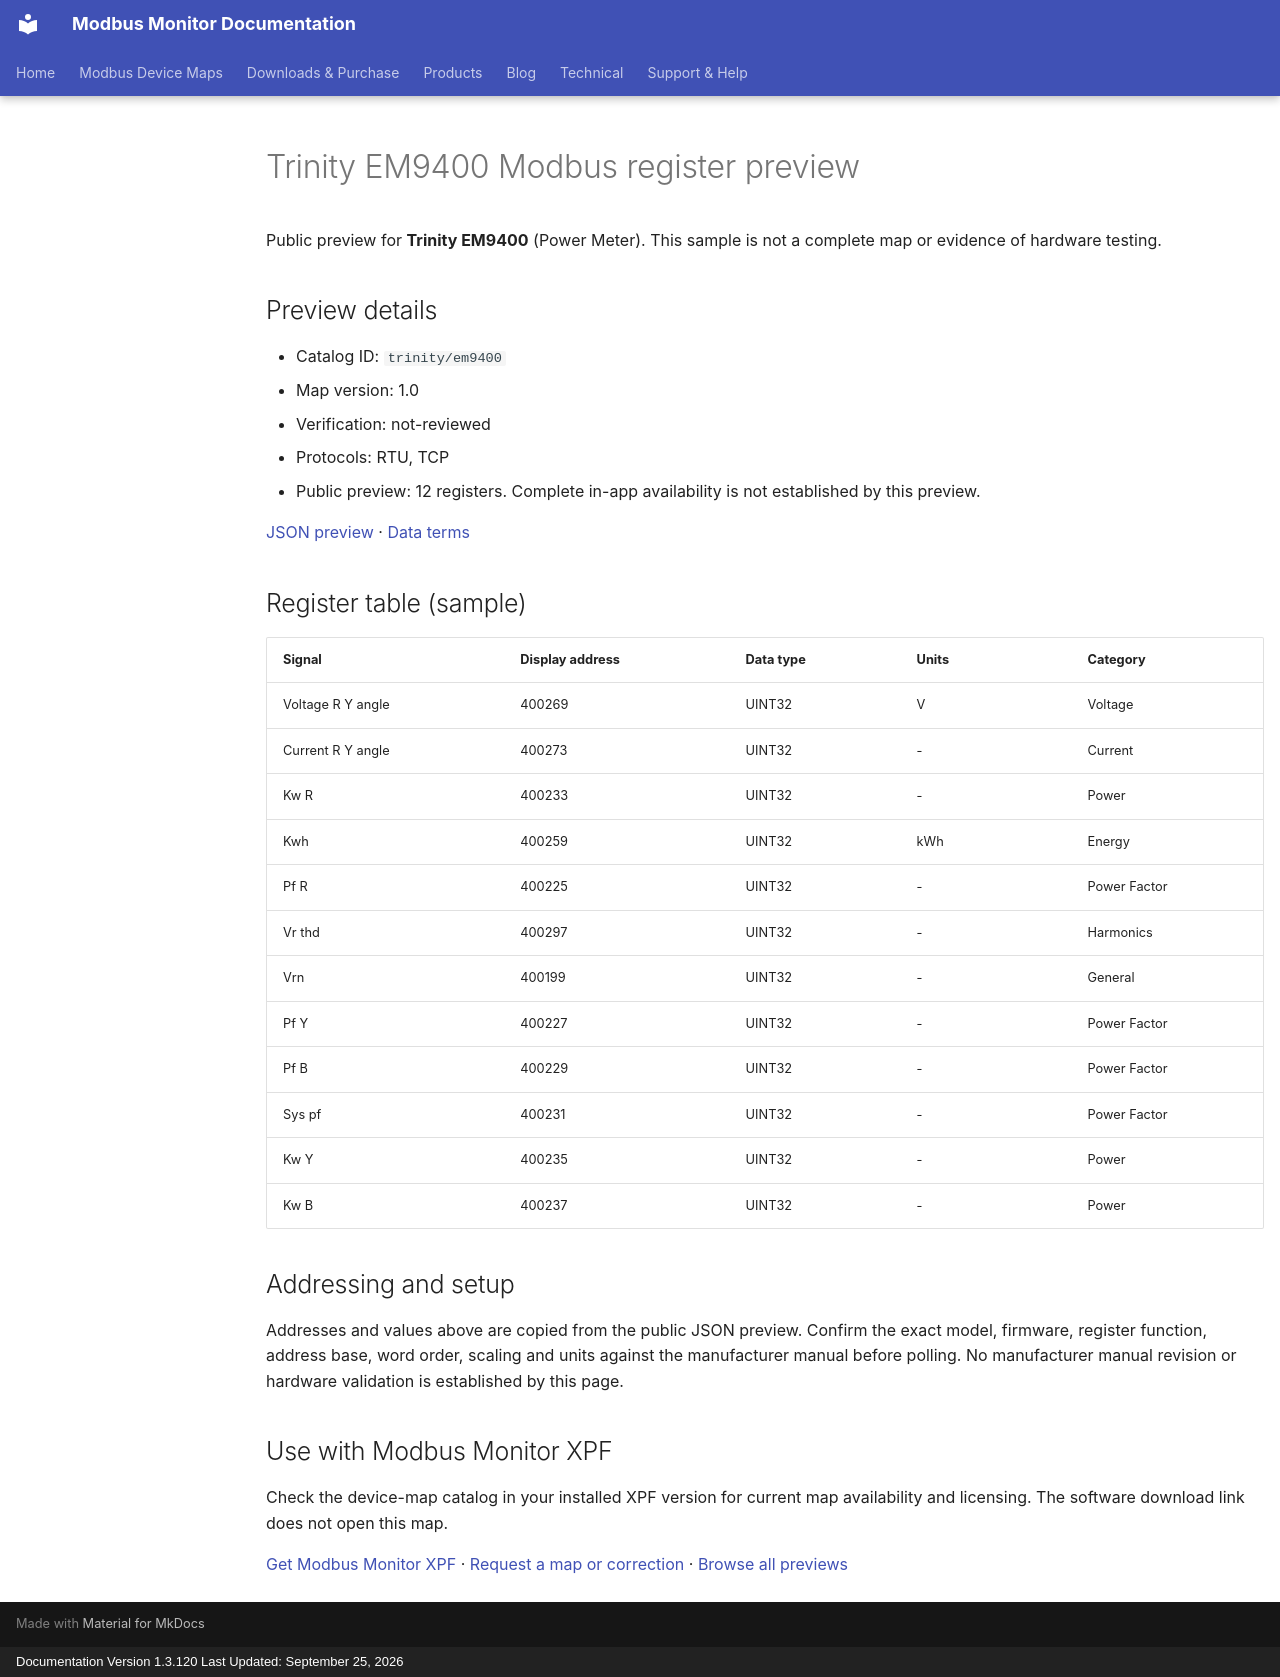

repository: Modbus-Monitor/modbus-monitor-docs · page: modbus-device-maps/previews/trinity/em9400/index.html · generator: mkdocs · copyright: Documentation Version 1.3.120 Last Updated: September 25, 2026

---
title: "Trinity EM9400 Modbus register preview"
description: "Sample register addresses and data types for Trinity EM9400. Public preview with JSON source and verification status."
---

# Trinity EM9400 Modbus register preview

Public preview for **Trinity EM9400** (Power Meter).
This sample is not a complete map or evidence of hardware testing.

## Preview details

- Catalog ID: `trinity/em9400`
- Map version: 1.0
- Verification: not-reviewed
- Protocols: RTU, TCP
- Public preview: 12 registers. Complete in-app availability is not established by this preview.

[JSON preview](https://modbus-monitor.github.io/modbus-device-maps/maps/trinity/em9400.json) · [Data terms](https://modbus-monitor.github.io/modbus-device-maps/data-license/)

## Register table (sample)

| Signal | Display address | Data type | Units | Category |
|---|---|---|---|---|
| Voltage R Y angle | 400269 | UINT32 | V | Voltage |
| Current R Y angle | 400273 | UINT32 | - | Current |
| Kw R | 400233 | UINT32 | - | Power |
| Kwh | 400259 | UINT32 | kWh | Energy |
| Pf R | 400225 | UINT32 | - | Power Factor |
| Vr thd | 400297 | UINT32 | - | Harmonics |
| Vrn | 400199 | UINT32 | - | General |
| Pf Y | 400227 | UINT32 | - | Power Factor |
| Pf B | 400229 | UINT32 | - | Power Factor |
| Sys pf | 400231 | UINT32 | - | Power Factor |
| Kw Y | 400235 | UINT32 | - | Power |
| Kw B | 400237 | UINT32 | - | Power |

## Addressing and setup

Addresses and values above are copied from the public JSON preview. Confirm the exact model, firmware, register function, address base, word order, scaling and units against the manufacturer manual before polling. No manufacturer manual revision or hardware validation is established by this page.

## Use with Modbus Monitor XPF

Check the device-map catalog in your installed XPF version for current map availability and licensing. The software download link does not open this map.

[Get Modbus Monitor XPF](https://docs.quantumbitsolutions.com/downloads-purchase/) · [Request a map or correction](https://github.com/Modbus-Monitor/modbus-device-maps/issues/new/choose) · [Browse all previews](https://docs.quantumbitsolutions.com/modbus-device-maps/)

<script type="application/ld+json">{"@context": "https://schema.org", "@type": "Dataset", "name": "Trinity EM9400 public register preview", "description": "Sample register addresses and data types; not a complete map or hardware verification.", "url": "https://docs.quantumbitsolutions.com/modbus-device-maps/previews/trinity/em9400/", "license": "https://modbus-monitor.github.io/modbus-device-maps/data-license/", "creator": {"@type": "Organization", "name": "Quantum Bit Solutions", "url": "https://quantumbitsolutions.com/"}, "distribution": {"@type": "DataDownload", "encodingFormat": "application/json", "contentUrl": "https://modbus-monitor.github.io/modbus-device-maps/maps/trinity/em9400.json"}}</script>
